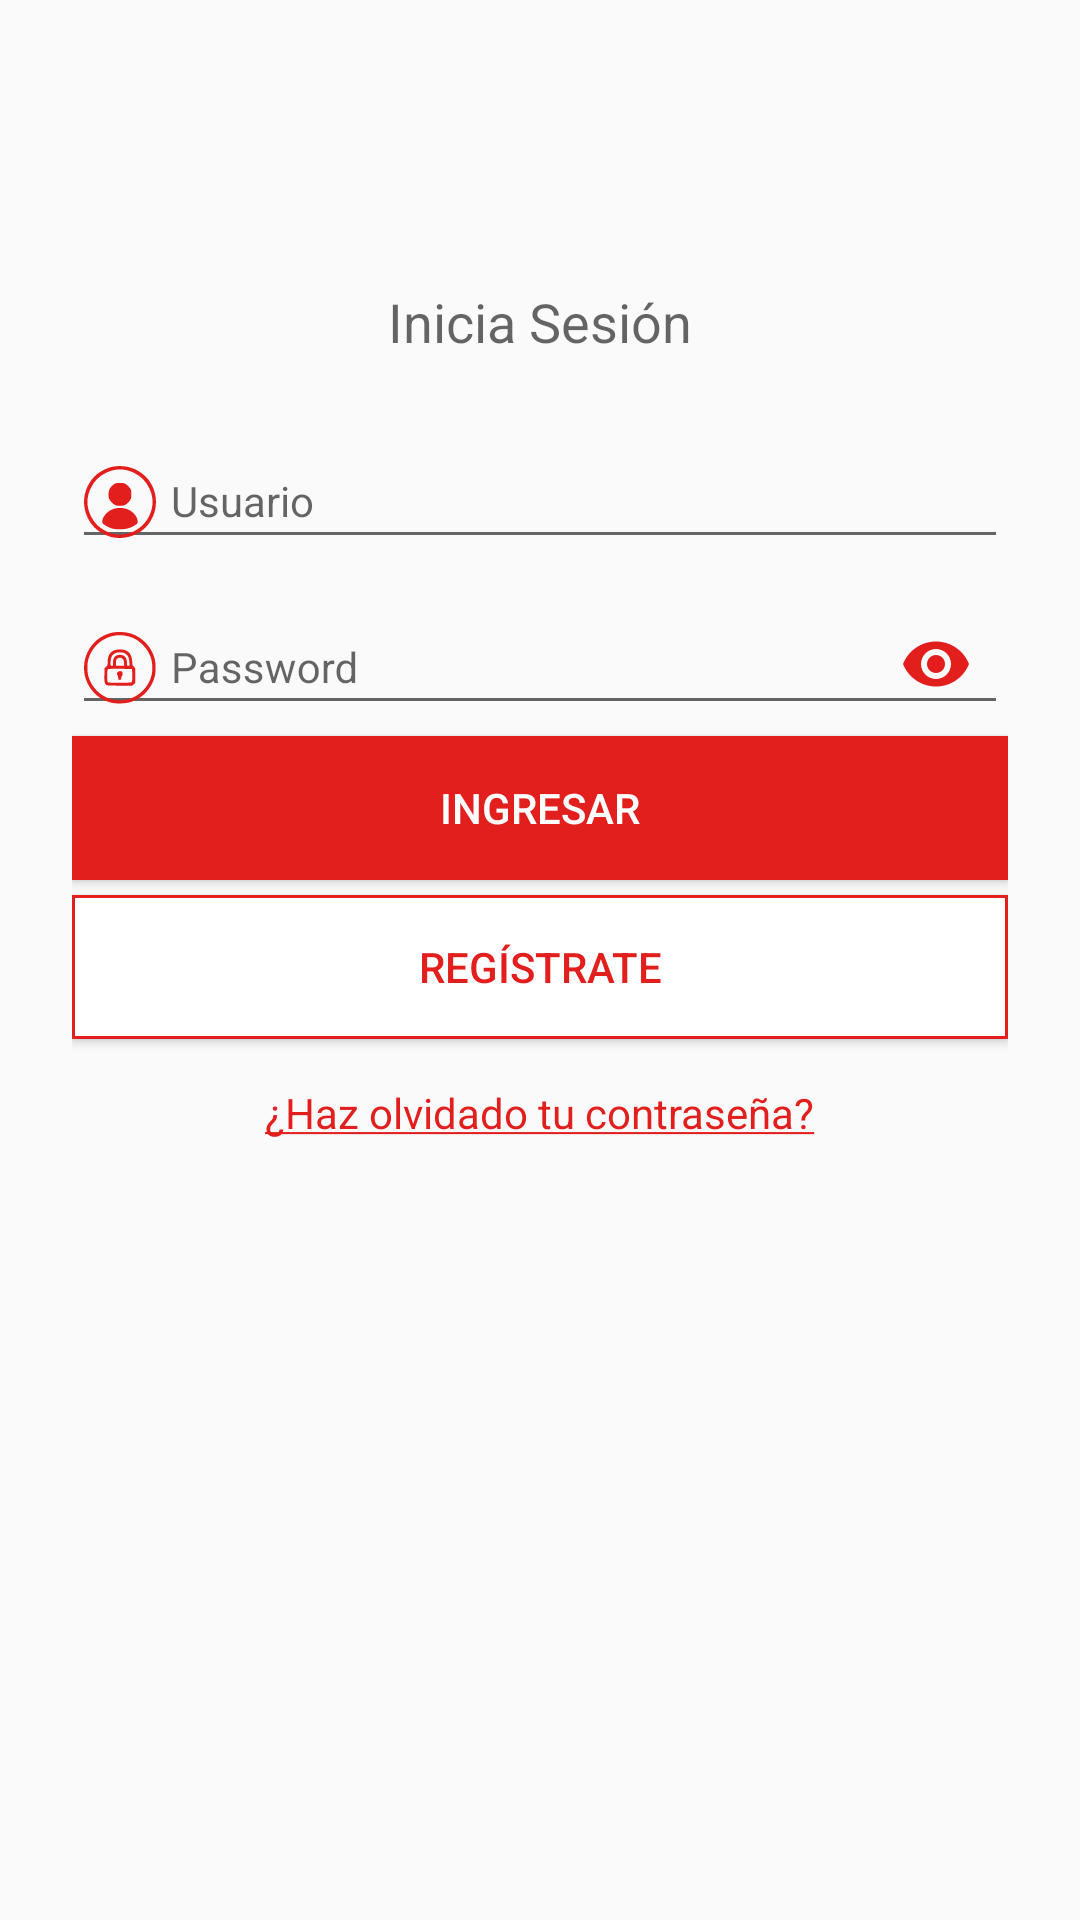

Android layout source for this screen:
<!-- AndroidManifest.xml: application theme AppTheme -->
<!-- res/layout/content_login.xml -->
<LinearLayout xmlns:android="http://schemas.android.com/apk/res/android"
    xmlns:app="http://schemas.android.com/apk/res-auto"
    xmlns:tools="http://schemas.android.com/tools"
    android:id="@+id/ll_login"
    style="@style/ThemeLogin">

    <ImageView
        android:id="@+id/iv_login"
        android:layout_width="match_parent"
        android:layout_height="80dp"
        android:padding="10dp"
        android:contentDescription="@string/info_iv_descripcion"
        app:srcCompat="@drawable/ic_logo_elektra" />

    <TextView
        android:id="@+id/tv_info_login"
        android:layout_width="match_parent"
        android:layout_height="wrap_content"
        android:layout_marginBottom="@dimen/padding_between"
        android:layout_marginTop="@dimen/padding_between"
        android:gravity="center"
        android:text="@string/label_tv_init_login"
        android:textAppearance="?android:attr/textAppearanceMedium" />

    <android.support.design.widget.TextInputLayout
        android:id="@+id/til_login_usr"
        style="@style/ThemeTextInputLayouts"
        app:errorTextAppearance="@style/ErrorText">

        <android.support.design.widget.TextInputEditText
            android:id="@+id/et_login_usuario"
            style="@style/ThemeTilEditText"
            android:drawableStart="@drawable/ic_usuario"
            android:hint="@string/hint_login_usuario"
            android:textSize="14sp"
            android:imeActionLabel="@string/ime_action_label_siguiente"
            android:inputType="textEmailAddress" />

    </android.support.design.widget.TextInputLayout>

    <android.support.design.widget.TextInputLayout
        android:id="@+id/til_login_pwd"
        style="@style/ThemeTextInputLayouts"
        app:errorTextAppearance="@style/ErrorText"
        app:passwordToggleEnabled="true"
        app:passwordToggleTint="@color/colorPrimary">

        <android.support.design.widget.TextInputEditText
            android:id="@+id/et_login_password"
            android:textSize="14sp"
            android:imeOptions="actionGo"
            style="@style/ThemeEtPass" />

    </android.support.design.widget.TextInputLayout>

    <TextView
        android:id="@+id/tv_msj_error_servidor"
        android:layout_width="match_parent"
        android:layout_height="wrap_content"
        android:textColor="@color/colorError"
        android:textSize="12sp"
        android:visibility="gone"
        tools:text="Mensaje de error proveniente del servidor"/>

    <Button
        android:id="@+id/btn_login"
        android:layout_width="match_parent"
        android:layout_height="wrap_content"
        android:text="@string/label_btn_login_ingresar"
        android:textColor="@android:color/white"
        android:background="@drawable/bk_boton_selector"/>

    <Button
        android:id="@+id/btn_login_registrate"
        android:layout_width="match_parent"
        android:layout_height="wrap_content"
        android:layout_marginTop="5dp"
        android:background="@drawable/bk_boton_margen_normal"
        android:textColor="@color/colorPrimary"
        android:text="@string/label_btn_login_registrate" />

    <TextView
        android:id="@+id/btn_login_olvido_password"
        android:layout_width="wrap_content"
        android:layout_height="wrap_content"
        android:layout_gravity="center"
        android:layout_marginTop="@dimen/button_padding"
        android:text="@string/label_tv_login_olvido_password"
        android:textColor="@color/colorPrimary" />

</LinearLayout>
<!-- resources referenced by this layout -->
<resources>
  <color name="colorError">#f44336</color>
  <color name="colorPrimary">#e21f1d</color>
  <dimen name="button_padding">15dp</dimen>
  <dimen name="padding_between">15dp</dimen>
  <string name="hint_login_usuario">Usuario</string>
  <string name="ime_action_label_siguiente">siguiente</string>
  <string name="info_iv_descripcion">Descripción de la imágen</string>
  <string name="label_btn_login_ingresar">Ingresar</string>
  <string name="label_btn_login_registrate">Regístrate</string>
  <string name="label_tv_init_login">Inicia Sesión</string>
  <string name="label_tv_login_olvido_password"><u>¿Haz olvidado tu contraseña?</u></string>
  <style name="ErrorText" parent="TextAppearance.AppCompat.Caption">
          <item name="android:textColor">@color/colorError</item>
      </style>
  <style name="ThemeEtPass" parent="ThemePassword">
          <item name="android:hint">@string/hint_login_password</item>
      </style>
  <style name="ThemeLogin" parent="ViewsTheme">
          <item name="android:orientation">vertical</item>
          <item name="android:paddingBottom">@dimen/dialog_body</item>
          <item name="android:paddingEnd">@dimen/dialog_body</item>
          <item name="android:paddingStart">@dimen/dialog_body</item>
      </style>
  <style name="ThemeTextInputLayouts" parent="ViewsTheme" />
  <style name="ThemeTilEditText" parent="ViewsTheme">
          <item name="android:maxLines">1</item>
          <item name="android:textColor">@color/colorPrimaryDark</item>
          <item name="android:textColorHint">@color/colorSecondaryText</item>
          <item name="android:drawablePadding">5dp</item>
      </style>
  <color name="colorFondoMargenNormal">@color/colorBlanco</color>
  <color name="colorMargenNormal">@color/colorPrimary</color>
  <!-- drawable bk_boton_presionado (drawable) -->
  <?xml version="1.0" encoding="utf-8"?>
  <layer-list xmlns:android="http://schemas.android.com/apk/res/android">
      
      <item >
          <shape>
              <solid android:color="@color/colorFondoPrecionado" />
          </shape>
      </item>
  </layer-list>
  <!-- drawable bk_boton_enfocado (drawable) -->
  <?xml version="1.0" encoding="utf-8"?>
  <layer-list xmlns:android="http://schemas.android.com/apk/res/android">
      
      <item >
          <shape>
              <solid android:color="@color/colorPrimaryLight" />
          </shape>
      </item>
  </layer-list>
  <!-- drawable bk_boton_normal (drawable) -->
  <?xml version="1.0" encoding="utf-8"?>
  <layer-list xmlns:android="http://schemas.android.com/apk/res/android">
      
      <item >
          <shape>
              <solid android:color="@color/colorFondoNormal" />
          </shape>
      </item>
  </layer-list>
  <color name="colorDrawables">@color/colorPrimary</color>
  <style name="ThemePassword" parent="ThemeTilEditText">
          <item name="android:drawableStart">@drawable/ic_password</item>
          <item name="android:inputType">textPassword</item>
      </style>
  <string name="hint_login_password">Password</string>
  <style name="ViewsTheme">
          <item name="android:layout_width">match_parent</item>
          <item name="android:layout_height">wrap_content</item>
      </style>
  <dimen name="dialog_body">24dp</dimen>
  <color name="colorPrimaryDark">#BA4635</color>
  <color name="colorSecondaryText">#CCCCCC</color>
  <color name="colorAccent">#F4CA45</color>
  <color name="colorBlanco">#FFFFFF</color>
  <color name="colorFondoPrecionado">@color/colorAccent</color>
  <color name="colorPrimaryLight">#C6867B</color>
  <color name="colorFondoNormal">@color/colorPrimary</color>
  <!-- drawable ic_password (drawable) -->
  <?xml version="1.0" encoding="utf-8"?>
  <layer-list xmlns:android="http://schemas.android.com/apk/res/android">
      <item android:drawable="@drawable/ic_password_in"/>
  </layer-list>
</resources>
